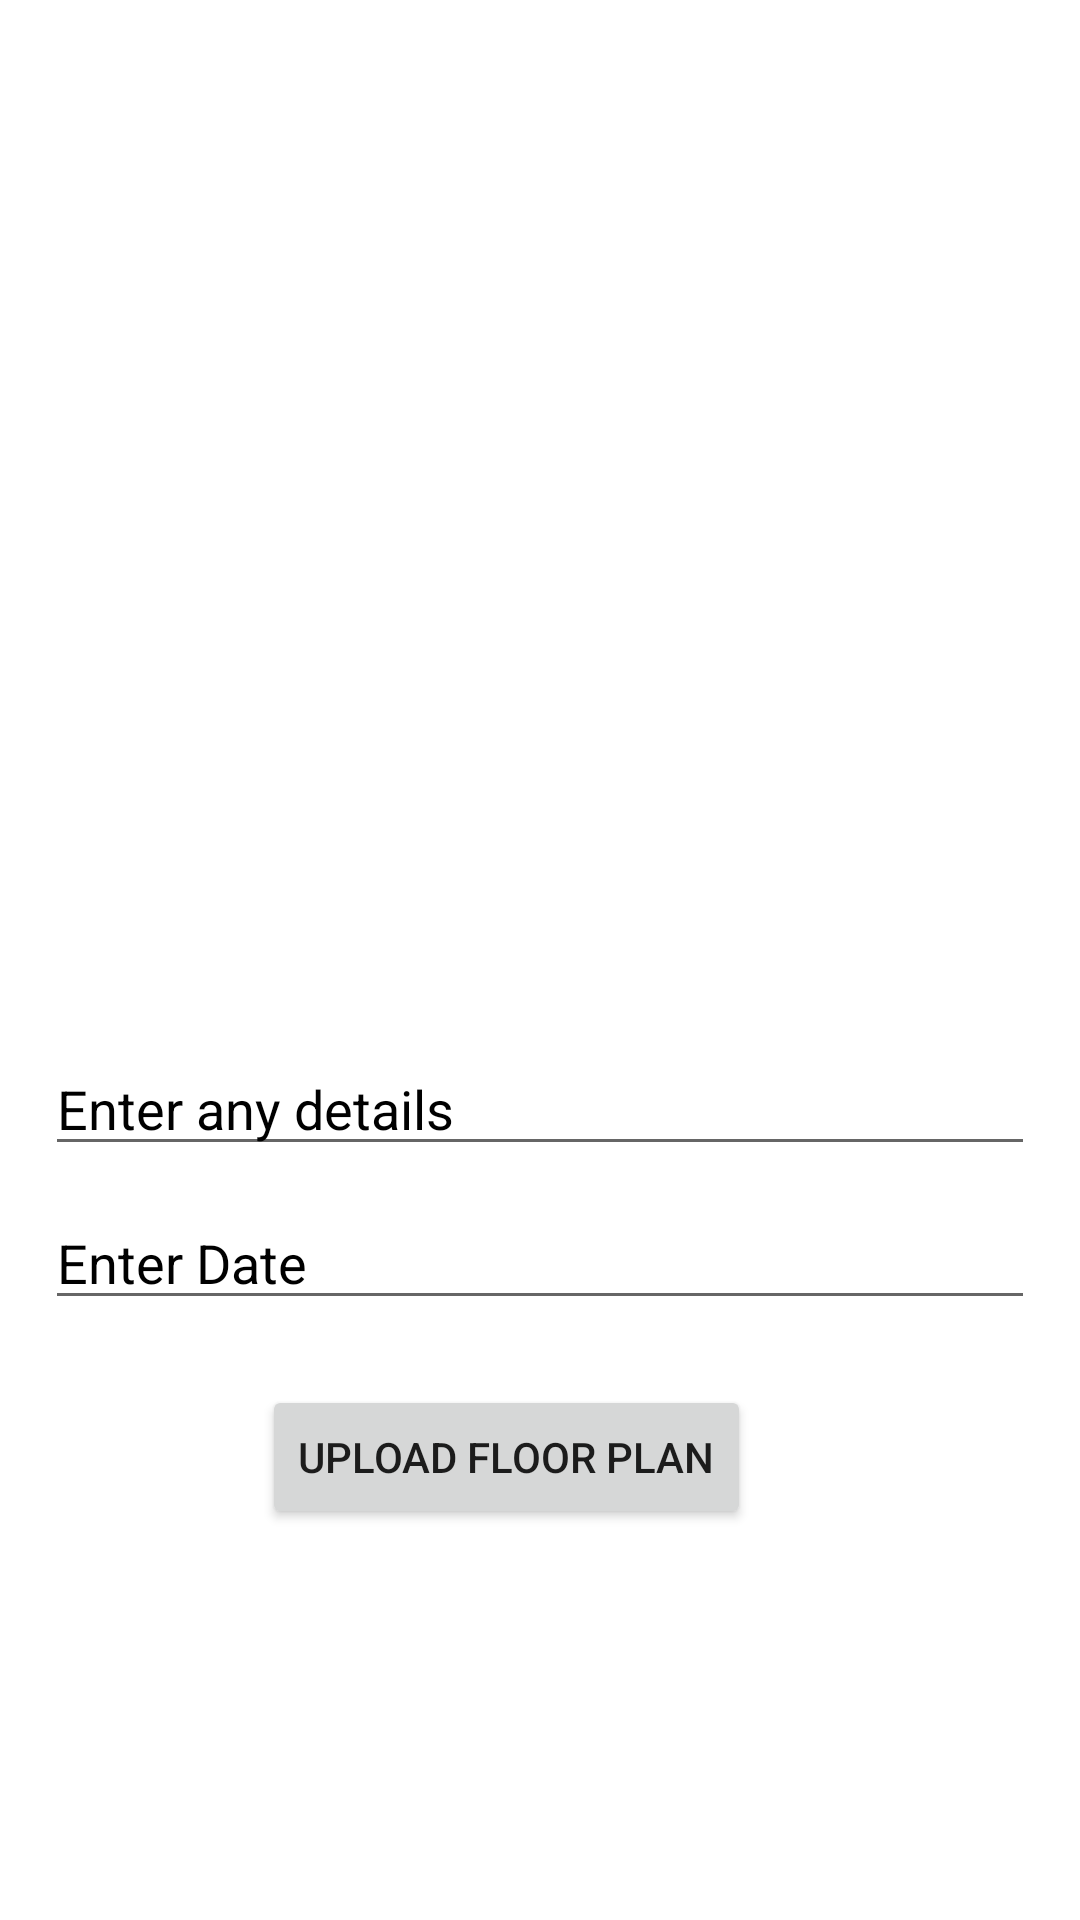

Here is an Android app screen rendered from its layout file. Give the layout XML and the strings, colors and styles it references.
<!-- AndroidManifest.xml: application theme Theme.Signup_Form -->
<!-- res/layout/activity_upload_floor_plan.xml -->
<?xml version="1.0" encoding="utf-8"?>
<androidx.constraintlayout.widget.ConstraintLayout xmlns:android="http://schemas.android.com/apk/res/android"
    xmlns:app="http://schemas.android.com/apk/res-auto"
    xmlns:tools="http://schemas.android.com/tools"
    android:layout_width="match_parent"
    android:layout_height="match_parent"
    tools:context=".FloorPlanPages.UploadFloorPlan">


    <ImageView
        android:id="@+id/flrplnimageView"
        android:layout_width="match_parent"
        android:layout_height="254dp"
        app:layout_constraintBottom_toBottomOf="parent"
        app:layout_constraintEnd_toEndOf="parent"
        app:layout_constraintHorizontal_bias="0.0"
        app:layout_constraintStart_toStartOf="parent"
        app:layout_constraintTop_toTopOf="parent"
        app:layout_constraintVertical_bias="0.215"
        android:src="@drawable/uploadimg" />

    <EditText
        android:id="@+id/floorPlanName"
        android:layout_width="match_parent"
        android:layout_height="wrap_content"
        android:hint="Enter any details"
        android:textColorHint="@color/black"
        app:layout_constraintBottom_toBottomOf="parent"
        app:layout_constraintEnd_toEndOf="parent"
        app:layout_constraintHorizontal_bias="0.0"
        app:layout_constraintStart_toStartOf="parent"
        app:layout_constraintTop_toTopOf="parent"
        app:layout_constraintVertical_bias="0.58"
        android:layout_marginLeft="15dp"
        android:layout_marginRight="15dp"/>

    <EditText
        android:id="@+id/floorPlanDate"
        android:layout_width="match_parent"
        android:layout_height="wrap_content"
        android:hint="Enter Date"
        android:textColorHint="@color/black"
        app:layout_constraintBottom_toBottomOf="parent"
        app:layout_constraintEnd_toEndOf="parent"
        app:layout_constraintHorizontal_bias="0.0"
        app:layout_constraintStart_toStartOf="parent"
        app:layout_constraintTop_toTopOf="parent"
        app:layout_constraintVertical_bias="0.666"
        android:layout_marginLeft="15dp"
        android:layout_marginRight="15dp"/>

    <Button
        android:id="@+id/floorplanbtn"
        android:layout_width="wrap_content"
        android:layout_height="wrap_content"
        android:text="Upload Floor Plan"
        app:layout_constraintBottom_toBottomOf="parent"
        app:layout_constraintEnd_toEndOf="parent"
        app:layout_constraintHorizontal_bias="0.444"
        app:layout_constraintStart_toStartOf="parent"
        app:layout_constraintTop_toTopOf="parent"
        app:layout_constraintVertical_bias="0.78" />

</androidx.constraintlayout.widget.ConstraintLayout>
<!-- resources referenced by this layout -->
<resources>
  <color name="black">#FF000000</color>
  <style name="Theme.Signup_Form" parent="Theme.MaterialComponents.DayNight.NoActionBar">
          
          <item name="colorPrimary">@color/purple_500</item>
          <item name="colorPrimaryVariant">@color/purple_700</item>
          <item name="colorOnPrimary">@color/white</item>
          
          <item name="colorSecondary">@color/teal_200</item>
          <item name="colorSecondaryVariant">@color/teal_700</item>
          <item name="colorOnSecondary">@color/black</item>
          
          <item name="android:statusBarColor" tools:targetApi="l">?attr/colorPrimaryVariant</item>
      </style>
  <color name="purple_500">#FF6200EE</color>
  <color name="purple_700">#FF3700B3</color>
  <color name="white">#FFFFFFFF</color>
  <color name="teal_200">#FF03DAC5</color>
  <color name="teal_700">#FF018786</color>
</resources>
